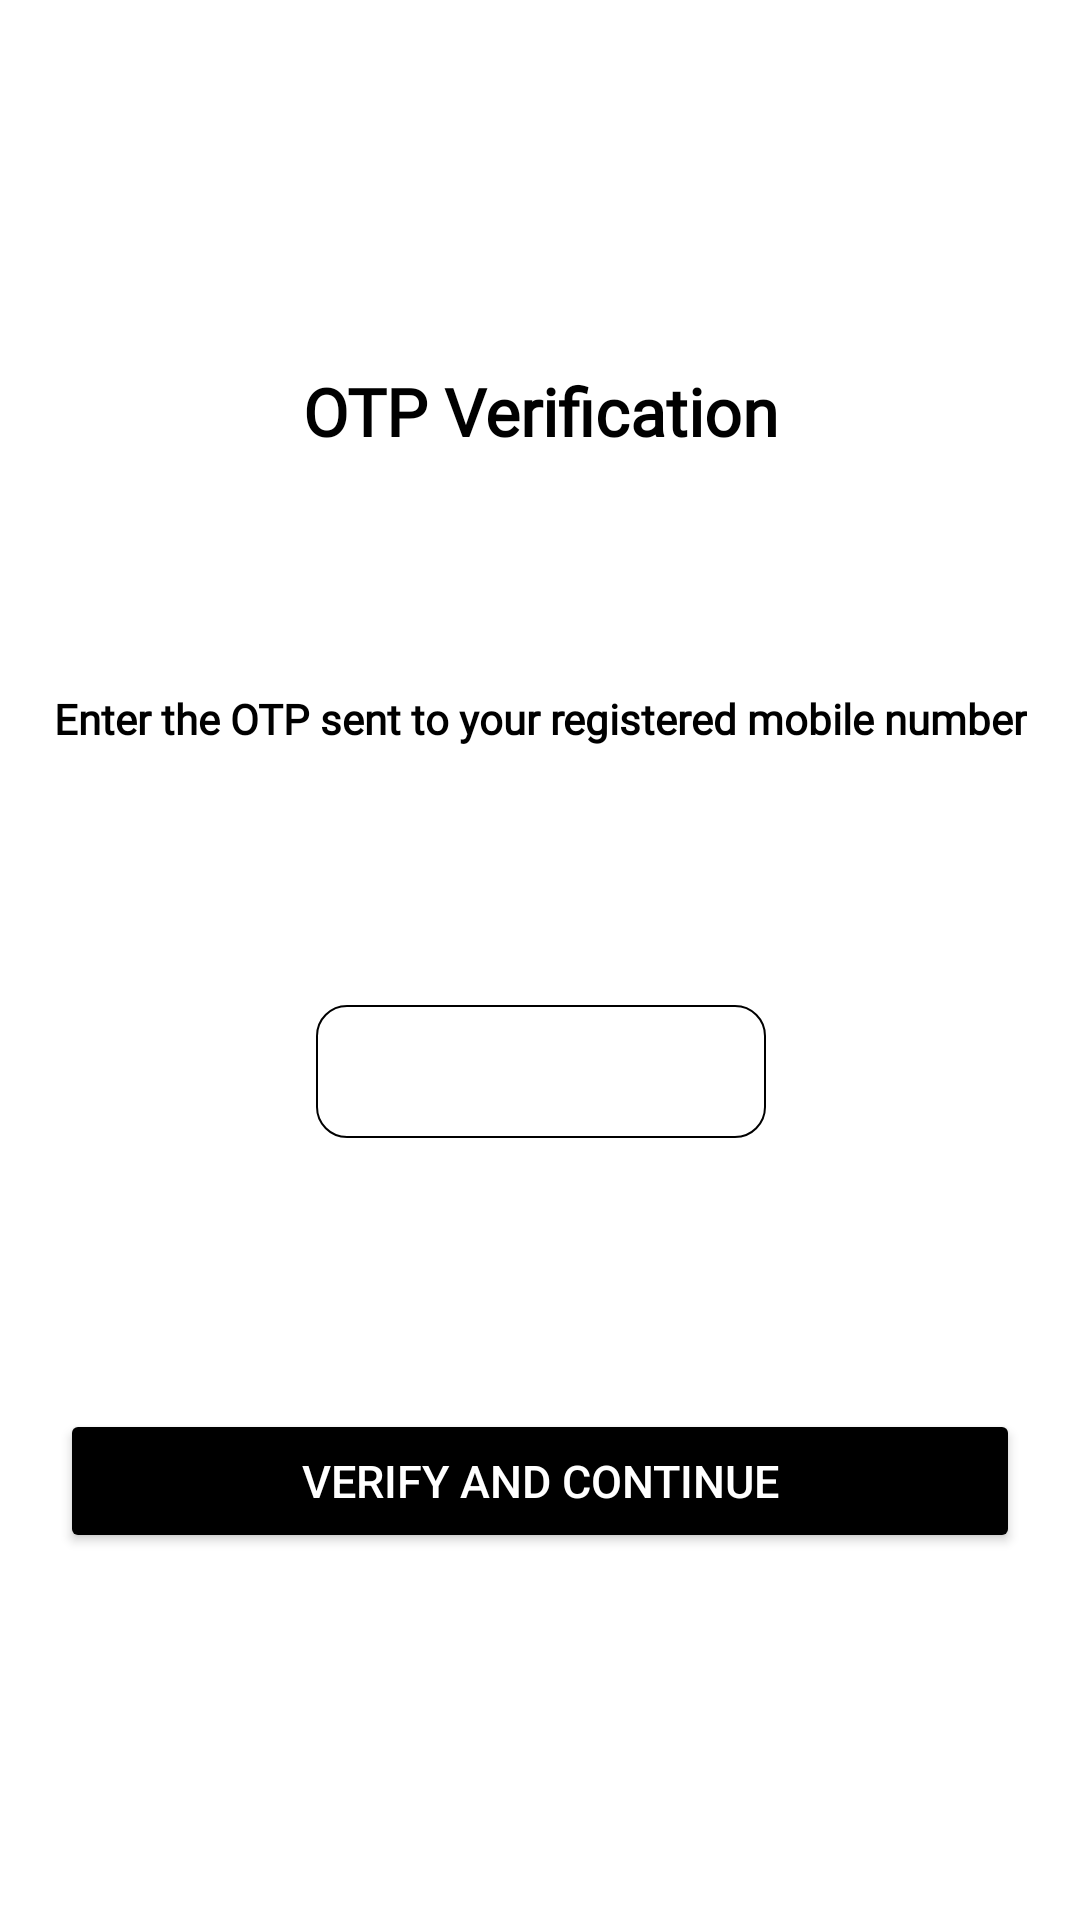

Here is an Android app screen rendered from its layout file. Give the layout XML and the strings, colors and styles it references.
<!-- AndroidManifest.xml: application theme Theme.AppONE -->
<!-- res/layout/alert_dialog.xml -->
<?xml version="1.0" encoding="utf-8"?>
<androidx.constraintlayout.widget.ConstraintLayout xmlns:android="http://schemas.android.com/apk/res/android"
    xmlns:app="http://schemas.android.com/apk/res-auto"
    android:layout_width="match_parent"
    android:layout_height="match_parent"
    android:background="@color/white"
    android:fitsSystemWindows="true">

    <TextView
        android:id="@+id/textView5"
        android:layout_width="wrap_content"
        android:layout_height="wrap_content"
        android:layout_marginTop="60dp"
        android:fontFamily="@font/alata"
        android:text="OTP Verification"
        android:textAppearance="@style/TextAppearance.AppCompat.Large"
        android:textColor="@color/black"
        android:textStyle="bold"
        app:layout_constraintBottom_toTopOf="@+id/textView3"
        app:layout_constraintEnd_toEndOf="parent"
        app:layout_constraintHorizontal_bias="0.5"
        app:layout_constraintStart_toStartOf="parent"
        app:layout_constraintTop_toTopOf="parent" />

    <TextView
        android:id="@+id/textView3"
        android:layout_width="wrap_content"
        android:layout_height="wrap_content"
        android:layout_marginTop="16dp"
        android:fontFamily="@font/alata"
        android:gravity="center"
        android:text="Enter the OTP sent to your registered mobile number"
        android:textAppearance="@style/TextAppearance.AppCompat.Small"
        android:textColor="@color/black"
        android:textStyle="bold"
        app:layout_constraintBottom_toTopOf="@+id/editText"
        app:layout_constraintEnd_toEndOf="@+id/textView5"
        app:layout_constraintHorizontal_bias="0.5"
        app:layout_constraintStart_toStartOf="@+id/textView5"
        app:layout_constraintTop_toBottomOf="@+id/textView5" />

    <EditText
        android:id="@+id/editText"
        android:layout_width="150dp"
        android:layout_height="wrap_content"
        android:layout_marginTop="24dp"
        android:background="@drawable/image_bg_black_stroke"
        android:padding="10dp"
        android:maxLength="6"
        android:gravity="center"
        android:textColor="#009688"
        app:layout_constraintBottom_toTopOf="@+id/verifyOTP"
        app:layout_constraintEnd_toEndOf="@+id/textView3"
        app:layout_constraintHorizontal_bias="0.5"
        app:layout_constraintStart_toStartOf="@+id/textView3"
        app:layout_constraintTop_toBottomOf="@+id/textView3" />

    <Button
        android:id="@+id/verifyOTP"
        android:layout_width="0dp"
        android:layout_height="wrap_content"
        android:layout_marginBottom="60dp"
        android:layout_marginStart="20dp"
        android:layout_marginTop="28dp"
        android:layout_marginEnd="20dp"
        android:maxLines="1"
        android:backgroundTint="@color/black"
        android:padding="12dp"
        android:text="VERIFY AND CONTINUE"
        android:textColor="@color/white"
        android:textSize="15dp"
        app:layout_constraintBottom_toBottomOf="parent"
        app:layout_constraintEnd_toEndOf="parent"
        app:layout_constraintHorizontal_bias="0.5"
        app:layout_constraintStart_toStartOf="parent"
        app:layout_constraintTop_toBottomOf="@+id/editText" />
</androidx.constraintlayout.widget.ConstraintLayout>
<!-- resources referenced by this layout -->
<resources>
  <!-- drawable image_bg_black_stroke (drawable) -->
  <?xml version="1.0" encoding="utf-8"?>
  <shape xmlns:android="http://schemas.android.com/apk/res/android"
      android:shape="rectangle">
      <corners android:radius="10dp"/>
      <stroke android:width="0.8dp"
          android:color="@color/black"/>
  
  </shape>
  <style name="Theme.AppONE" parent="Base.Theme.AppONE" />
  <style name="Base.Theme.AppONE" parent="Theme.Material3.DayNight.NoActionBar">
          
          
      </style>
  <!-- not gathered from this repository: default colours our renderer supplied (Android Studio template values) -->
  <color name="black">#FF000000</color>
  <color name="white">#FFFFFFFF</color>
</resources>
